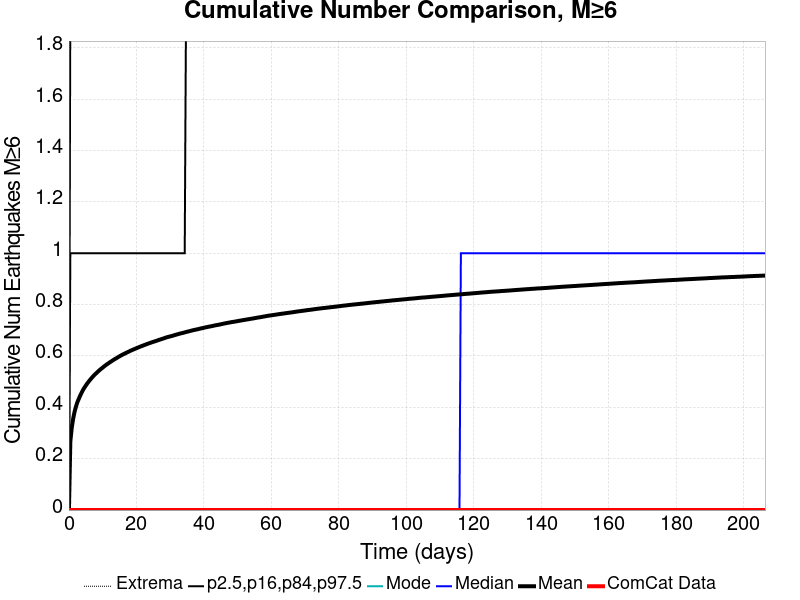

The data file committed next to this chart (first rows):
Time (days), ComCat Data, Simulation Mean, Simulation Median, Simulation Mode, Simulation Minimum, Simulation Maximum, 2.5 %-ile, 16 %-ile, 84 %-ile, 97.5 %-ile
0.0, 0.0, 0.0, 0.0, 0.0, 0.0, 0.0, 0.0, 0.0, 0.0, 0.0
0.4135, 0.0, 0.2667, 0.0, 0.0, 0.0, 6.0, 0.0, 0.0, 1.0, 2.0
0.8269, 0.0, 0.3199, 0.0, 0.0, 0.0, 6.0, 0.0, 0.0, 1.0, 2.0
1.24, 0.0, 0.3553, 0.0, 0.0, 0.0, 7.0, 0.0, 0.0, 1.0, 2.0
1.654, 0.0, 0.3818, 0.0, 0.0, 0.0, 7.0, 0.0, 0.0, 1.0, 2.0
2.067, 0.0, 0.4021, 0.0, 0.0, 0.0, 7.0, 0.0, 0.0, 1.0, 2.0
2.481, 0.0, 0.4193, 0.0, 0.0, 0.0, 10.0, 0.0, 0.0, 1.0, 2.0
2.894, 0.0, 0.4323, 0.0, 0.0, 0.0, 10.0, 0.0, 0.0, 1.0, 2.0
3.308, 0.0, 0.4447, 0.0, 0.0, 0.0, 10.0, 0.0, 0.0, 1.0, 2.0
3.721, 0.0, 0.4561, 0.0, 0.0, 0.0, 10.0, 0.0, 0.0, 1.0, 2.0
4.135, 0.0, 0.4668, 0.0, 0.0, 0.0, 10.0, 0.0, 0.0, 1.0, 2.0
4.548, 0.0, 0.4759, 0.0, 0.0, 0.0, 10.0, 0.0, 0.0, 1.0, 3.0
4.961, 0.0, 0.4839, 0.0, 0.0, 0.0, 10.0, 0.0, 0.0, 1.0, 3.0
5.375, 0.0, 0.492, 0.0, 0.0, 0.0, 10.0, 0.0, 0.0, 1.0, 3.0
5.788, 0.0, 0.4992, 0.0, 0.0, 0.0, 10.0, 0.0, 0.0, 1.0, 3.0
6.202, 0.0, 0.506, 0.0, 0.0, 0.0, 10.0, 0.0, 0.0, 1.0, 3.0
6.615, 0.0, 0.5125, 0.0, 0.0, 0.0, 10.0, 0.0, 0.0, 1.0, 3.0
7.029, 0.0, 0.5188, 0.0, 0.0, 0.0, 10.0, 0.0, 0.0, 1.0, 3.0
7.442, 0.0, 0.5247, 0.0, 0.0, 0.0, 10.0, 0.0, 0.0, 1.0, 3.0
7.856, 0.0, 0.53, 0.0, 0.0, 0.0, 10.0, 0.0, 0.0, 1.0, 3.0
8.269, 0.0, 0.535, 0.0, 0.0, 0.0, 10.0, 0.0, 0.0, 1.0, 3.0
8.683, 0.0, 0.5402, 0.0, 0.0, 0.0, 10.0, 0.0, 0.0, 1.0, 3.0
9.096, 0.0, 0.5451, 0.0, 0.0, 0.0, 10.0, 0.0, 0.0, 1.0, 3.0
9.51, 0.0, 0.5497, 0.0, 0.0, 0.0, 10.0, 0.0, 0.0, 1.0, 3.0
9.923, 0.0, 0.5539, 0.0, 0.0, 0.0, 10.0, 0.0, 0.0, 1.0, 3.0
10.34, 0.0, 0.5583, 0.0, 0.0, 0.0, 10.0, 0.0, 0.0, 1.0, 3.0
10.75, 0.0, 0.5626, 0.0, 0.0, 0.0, 10.0, 0.0, 0.0, 1.0, 3.0
11.16, 0.0, 0.5666, 0.0, 0.0, 0.0, 10.0, 0.0, 0.0, 1.0, 3.0
11.58, 0.0, 0.5702, 0.0, 0.0, 0.0, 10.0, 0.0, 0.0, 1.0, 3.0
11.99, 0.0, 0.5741, 0.0, 0.0, 0.0, 10.0, 0.0, 0.0, 1.0, 3.0
12.4, 0.0, 0.5777, 0.0, 0.0, 0.0, 10.0, 0.0, 0.0, 1.0, 3.0
12.82, 0.0, 0.5813, 0.0, 0.0, 0.0, 11.0, 0.0, 0.0, 1.0, 3.0
13.23, 0.0, 0.5848, 0.0, 0.0, 0.0, 11.0, 0.0, 0.0, 1.0, 3.0
13.64, 0.0, 0.5882, 0.0, 0.0, 0.0, 11.0, 0.0, 0.0, 1.0, 3.0
14.06, 0.0, 0.5911, 0.0, 0.0, 0.0, 11.0, 0.0, 0.0, 1.0, 3.0
14.47, 0.0, 0.5947, 0.0, 0.0, 0.0, 11.0, 0.0, 0.0, 1.0, 3.0
14.88, 0.0, 0.5978, 0.0, 0.0, 0.0, 11.0, 0.0, 0.0, 1.0, 3.0
15.3, 0.0, 0.601, 0.0, 0.0, 0.0, 11.0, 0.0, 0.0, 1.0, 3.0
15.71, 0.0, 0.6039, 0.0, 0.0, 0.0, 11.0, 0.0, 0.0, 1.0, 3.0
16.12, 0.0, 0.6065, 0.0, 0.0, 0.0, 11.0, 0.0, 0.0, 1.0, 3.0
16.54, 0.0, 0.6093, 0.0, 0.0, 0.0, 11.0, 0.0, 0.0, 1.0, 3.0
16.95, 0.0, 0.6121, 0.0, 0.0, 0.0, 11.0, 0.0, 0.0, 1.0, 3.0
17.37, 0.0, 0.6147, 0.0, 0.0, 0.0, 11.0, 0.0, 0.0, 1.0, 3.0
17.78, 0.0, 0.6171, 0.0, 0.0, 0.0, 11.0, 0.0, 0.0, 1.0, 3.0
18.19, 0.0, 0.62, 0.0, 0.0, 0.0, 11.0, 0.0, 0.0, 1.0, 3.0
18.61, 0.0, 0.6223, 0.0, 0.0, 0.0, 11.0, 0.0, 0.0, 1.0, 3.0
19.02, 0.0, 0.6248, 0.0, 0.0, 0.0, 11.0, 0.0, 0.0, 1.0, 3.0
19.43, 0.0, 0.627, 0.0, 0.0, 0.0, 11.0, 0.0, 0.0, 1.0, 3.0
19.85, 0.0, 0.6295, 0.0, 0.0, 0.0, 11.0, 0.0, 0.0, 1.0, 3.0
20.26, 0.0, 0.6318, 0.0, 0.0, 0.0, 11.0, 0.0, 0.0, 1.0, 3.0
20.67, 0.0, 0.6338, 0.0, 0.0, 0.0, 11.0, 0.0, 0.0, 1.0, 3.0
21.09, 0.0, 0.6361, 0.0, 0.0, 0.0, 11.0, 0.0, 0.0, 1.0, 3.0
21.5, 0.0, 0.6382, 0.0, 0.0, 0.0, 11.0, 0.0, 0.0, 1.0, 3.0
21.91, 0.0, 0.6403, 0.0, 0.0, 0.0, 11.0, 0.0, 0.0, 1.0, 3.0
22.33, 0.0, 0.6424, 0.0, 0.0, 0.0, 11.0, 0.0, 0.0, 1.0, 3.0
22.74, 0.0, 0.6444, 0.0, 0.0, 0.0, 11.0, 0.0, 0.0, 1.0, 3.0
23.15, 0.0, 0.6466, 0.0, 0.0, 0.0, 11.0, 0.0, 0.0, 1.0, 3.0
23.57, 0.0, 0.6485, 0.0, 0.0, 0.0, 11.0, 0.0, 0.0, 1.0, 3.0
23.98, 0.0, 0.6503, 0.0, 0.0, 0.0, 11.0, 0.0, 0.0, 1.0, 3.0
24.39, 0.0, 0.6523, 0.0, 0.0, 0.0, 11.0, 0.0, 0.0, 1.0, 3.0
... 440 more rows
